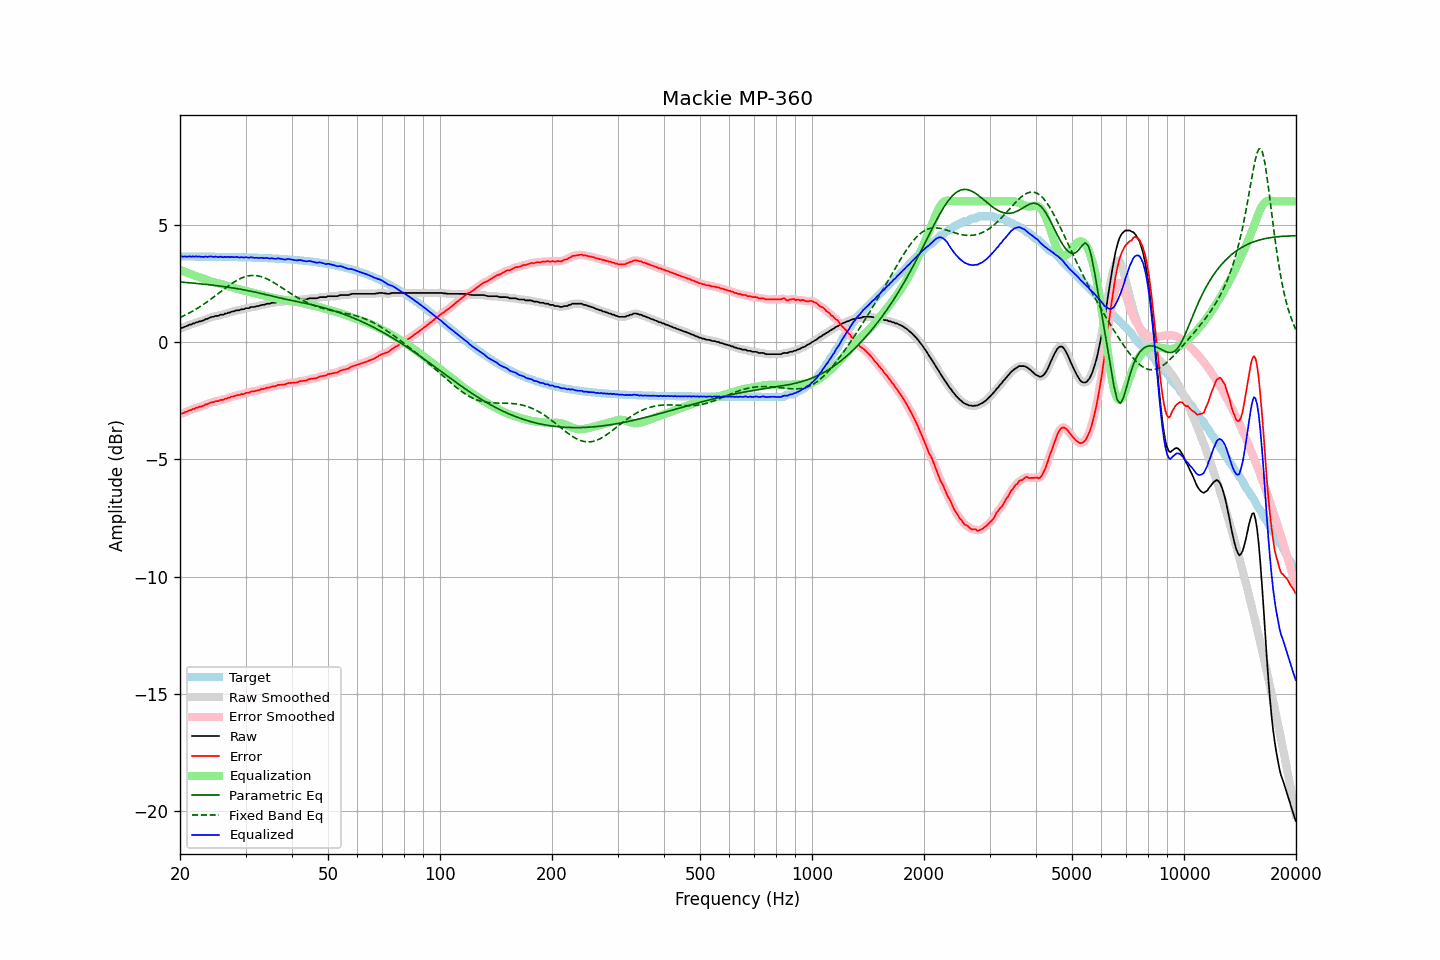

The table this chart was drawn from, first rows:
frequency, raw, error, smoothed, error_smoothed, equalization, parametric_eq, fixed_band_eq, equalized_raw, equalized_smoothed, target
20.00, 0.58, -3.07, 0.58, -3.07, 3.08, 2.56, 1.04, 3.65, 3.66, 3.65
20.20, 0.61, -3.04, 0.60, -3.05, 3.05, 2.55, 1.08, 3.65, 3.65, 3.65
20.40, 0.62, -3.03, 0.62, -3.03, 3.02, 2.55, 1.11, 3.64, 3.64, 3.65
20.61, 0.65, -2.99, 0.65, -3.00, 2.99, 2.54, 1.14, 3.65, 3.64, 3.65
20.81, 0.68, -2.97, 0.68, -2.97, 2.97, 2.54, 1.18, 3.64, 3.65, 3.65
21.02, 0.71, -2.94, 0.71, -2.94, 2.94, 2.53, 1.21, 3.64, 3.65, 3.65
21.23, 0.75, -2.90, 0.74, -2.91, 2.91, 2.53, 1.25, 3.66, 3.65, 3.65
21.44, 0.75, -2.90, 0.76, -2.89, 2.89, 2.52, 1.29, 3.63, 3.65, 3.65
21.66, 0.79, -2.85, 0.79, -2.86, 2.86, 2.51, 1.32, 3.66, 3.65, 3.65
21.87, 0.80, -2.85, 0.81, -2.84, 2.84, 2.51, 1.37, 3.63, 3.64, 3.64
22.09, 0.85, -2.80, 0.84, -2.81, 2.81, 2.50, 1.41, 3.66, 3.65, 3.64
22.31, 0.85, -2.80, 0.85, -2.79, 2.79, 2.50, 1.45, 3.64, 3.65, 3.64
22.54, 0.88, -2.76, 0.88, -2.77, 2.77, 2.49, 1.49, 3.65, 3.64, 3.64
22.76, 0.89, -2.76, 0.89, -2.75, 2.74, 2.48, 1.54, 3.63, 3.63, 3.64
22.99, 0.92, -2.73, 0.92, -2.72, 2.72, 2.47, 1.58, 3.63, 3.64, 3.64
23.22, 0.94, -2.71, 0.94, -2.70, 2.69, 2.47, 1.63, 3.63, 3.63, 3.64
23.45, 0.99, -2.65, 0.97, -2.67, 2.67, 2.46, 1.67, 3.65, 3.64, 3.64
23.69, 0.99, -2.65, 1.00, -2.64, 2.64, 2.45, 1.72, 3.63, 3.64, 3.64
23.92, 1.03, -2.61, 1.03, -2.61, 2.62, 2.44, 1.77, 3.64, 3.64, 3.64
24.16, 1.06, -2.58, 1.05, -2.59, 2.59, 2.44, 1.82, 3.65, 3.64, 3.64
24.40, 1.08, -2.56, 1.07, -2.56, 2.57, 2.43, 1.87, 3.65, 3.64, 3.64
24.65, 1.08, -2.56, 1.09, -2.55, 2.55, 2.42, 1.92, 3.63, 3.64, 3.64
24.89, 1.12, -2.52, 1.10, -2.54, 2.53, 2.41, 1.98, 3.65, 3.63, 3.63
25.14, 1.12, -2.52, 1.12, -2.52, 2.52, 2.40, 2.03, 3.63, 3.63, 3.63
25.39, 1.12, -2.52, 1.14, -2.50, 2.50, 2.40, 2.08, 3.62, 3.63, 3.63
25.65, 1.17, -2.47, 1.14, -2.49, 2.48, 2.39, 2.13, 3.65, 3.63, 3.63
25.91, 1.17, -2.47, 1.17, -2.47, 2.46, 2.38, 2.19, 3.63, 3.63, 3.63
26.16, 1.17, -2.46, 1.18, -2.45, 2.45, 2.37, 2.24, 3.61, 3.63, 3.63
26.43, 1.21, -2.41, 1.20, -2.43, 2.42, 2.36, 2.29, 3.64, 3.63, 3.63
26.69, 1.22, -2.41, 1.22, -2.40, 2.40, 2.35, 2.34, 3.62, 3.63, 3.63
26.96, 1.25, -2.37, 1.25, -2.38, 2.38, 2.34, 2.39, 3.64, 3.63, 3.63
27.23, 1.26, -2.37, 1.27, -2.36, 2.36, 2.33, 2.44, 3.61, 3.63, 3.62
27.50, 1.30, -2.33, 1.29, -2.34, 2.34, 2.32, 2.49, 3.63, 3.62, 3.62
27.77, 1.31, -2.32, 1.31, -2.32, 2.32, 2.31, 2.53, 3.62, 3.62, 3.62
28.05, 1.32, -2.30, 1.33, -2.29, 2.30, 2.29, 2.58, 3.61, 3.63, 3.62
28.33, 1.36, -2.26, 1.34, -2.28, 2.28, 2.28, 2.62, 3.63, 3.62, 3.62
28.62, 1.36, -2.26, 1.36, -2.26, 2.26, 2.27, 2.66, 3.62, 3.62, 3.62
28.90, 1.36, -2.26, 1.37, -2.24, 2.25, 2.26, 2.69, 3.60, 3.62, 3.62
29.19, 1.40, -2.22, 1.38, -2.24, 2.23, 2.25, 2.72, 3.62, 3.61, 3.61
29.48, 1.40, -2.22, 1.40, -2.21, 2.21, 2.24, 2.75, 3.61, 3.61, 3.61
29.78, 1.41, -2.21, 1.42, -2.19, 2.19, 2.22, 2.78, 3.60, 3.61, 3.61
30.08, 1.44, -2.16, 1.43, -2.18, 2.18, 2.21, 2.80, 3.62, 3.60, 3.61
30.38, 1.45, -2.16, 1.45, -2.16, 2.16, 2.20, 2.81, 3.61, 3.61, 3.61
30.68, 1.45, -2.16, 1.47, -2.14, 2.14, 2.18, 2.83, 3.59, 3.61, 3.60
30.99, 1.49, -2.11, 1.48, -2.13, 2.13, 2.17, 2.84, 3.62, 3.60, 3.60
31.30, 1.50, -2.11, 1.49, -2.11, 2.11, 2.15, 2.84, 3.61, 3.60, 3.60
31.61, 1.50, -2.10, 1.51, -2.09, 2.09, 2.14, 2.84, 3.59, 3.60, 3.60
31.93, 1.52, -2.08, 1.51, -2.08, 2.08, 2.12, 2.83, 3.59, 3.59, 3.60
32.24, 1.54, -2.06, 1.53, -2.07, 2.06, 2.11, 2.83, 3.60, 3.59, 3.59
32.57, 1.54, -2.06, 1.55, -2.04, 2.04, 2.09, 2.81, 3.58, 3.59, 3.59
32.89, 1.57, -2.02, 1.56, -2.03, 2.03, 2.08, 2.80, 3.59, 3.59, 3.59
33.22, 1.59, -2.00, 1.58, -2.01, 2.01, 2.06, 2.78, 3.59, 3.58, 3.59
33.55, 1.59, -2.00, 1.60, -1.99, 1.99, 2.05, 2.75, 3.58, 3.59, 3.58
33.89, 1.61, -1.97, 1.61, -1.97, 1.97, 2.03, 2.73, 3.58, 3.58, 3.58
34.23, 1.64, -1.94, 1.62, -1.96, 1.96, 2.01, 2.70, 3.59, 3.58, 3.58
34.57, 1.64, -1.94, 1.64, -1.94, 1.94, 2.00, 2.66, 3.57, 3.58, 3.57
34.92, 1.64, -1.94, 1.65, -1.92, 1.92, 1.98, 2.63, 3.56, 3.57, 3.57
35.27, 1.67, -1.89, 1.66, -1.91, 1.90, 1.97, 2.59, 3.58, 3.56, 3.57
35.62, 1.68, -1.89, 1.67, -1.89, 1.89, 1.95, 2.55, 3.56, 3.56, 3.56
35.97, 1.68, -1.88, 1.69, -1.87, 1.87, 1.93, 2.51, 3.55, 3.56, 3.56
... 635 more rows
